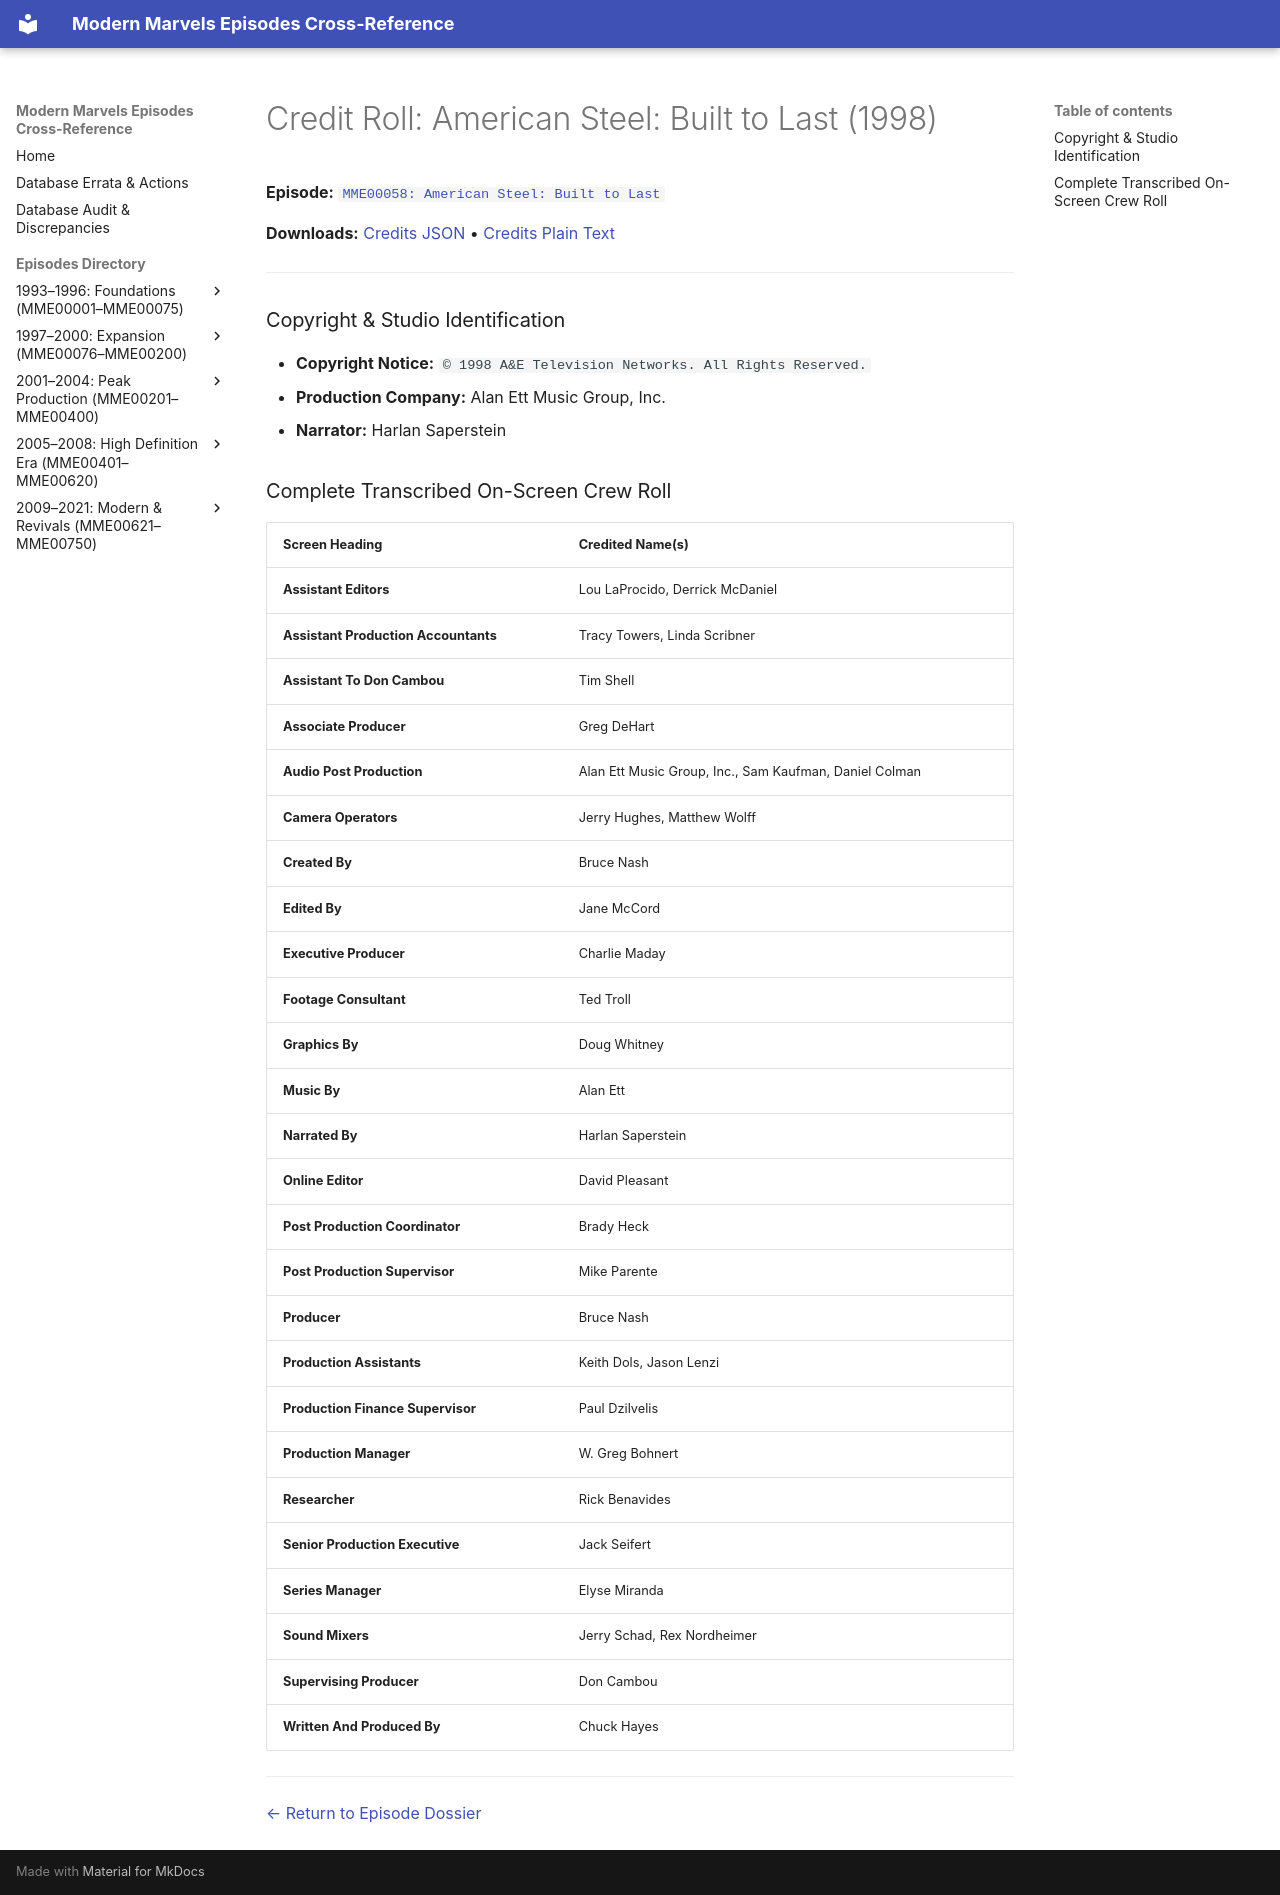

repository: ModernMarvelsFan/ModernMarvels · page: credits/MME00058-credits/index.html · generator: mkdocs

# Credit Roll: American Steel: Built to Last (1998)
**Episode:** [`MME00058: American Steel: Built to Last`](../episodes/MME00058.md)

**Downloads:** [Credits JSON](json/MME00058-credits.json) • [Credits Plain Text](txt/MME00058-credits.txt)

---

### Copyright & Studio Identification
* **Copyright Notice:** `© 1998 A&E Television Networks. All Rights Reserved.`
* **Production Company:** Alan Ett Music Group, Inc.
* **Narrator:** Harlan Saperstein

### Complete Transcribed On-Screen Crew Roll

| Screen Heading | Credited Name(s) |
| :--- | :--- |
| **Assistant Editors** | Lou LaProcido, Derrick McDaniel |
| **Assistant Production Accountants** | Tracy Towers, Linda Scribner |
| **Assistant To Don Cambou** | Tim Shell |
| **Associate Producer** | Greg DeHart |
| **Audio Post Production** | Alan Ett Music Group, Inc., Sam Kaufman, Daniel Colman |
| **Camera Operators** | Jerry Hughes, Matthew Wolff |
| **Created By** | Bruce Nash |
| **Edited By** | Jane McCord |
| **Executive Producer** | Charlie Maday |
| **Footage Consultant** | Ted Troll |
| **Graphics By** | Doug Whitney |
| **Music By** | Alan Ett |
| **Narrated By** | Harlan Saperstein |
| **Online Editor** | David Pleasant |
| **Post Production Coordinator** | Brady Heck |
| **Post Production Supervisor** | Mike Parente |
| **Producer** | Bruce Nash |
| **Production Assistants** | Keith Dols, Jason Lenzi |
| **Production Finance Supervisor** | Paul Dzilvelis |
| **Production Manager** | W. Greg Bohnert |
| **Researcher** | Rick Benavides |
| **Senior Production Executive** | Jack Seifert |
| **Series Manager** | Elyse Miranda |
| **Sound Mixers** | Jerry Schad, Rex Nordheimer |
| **Supervising Producer** | Don Cambou |
| **Written And Produced By** | Chuck Hayes |

---
[← Return to Episode Dossier](../episodes/MME00058.md)
